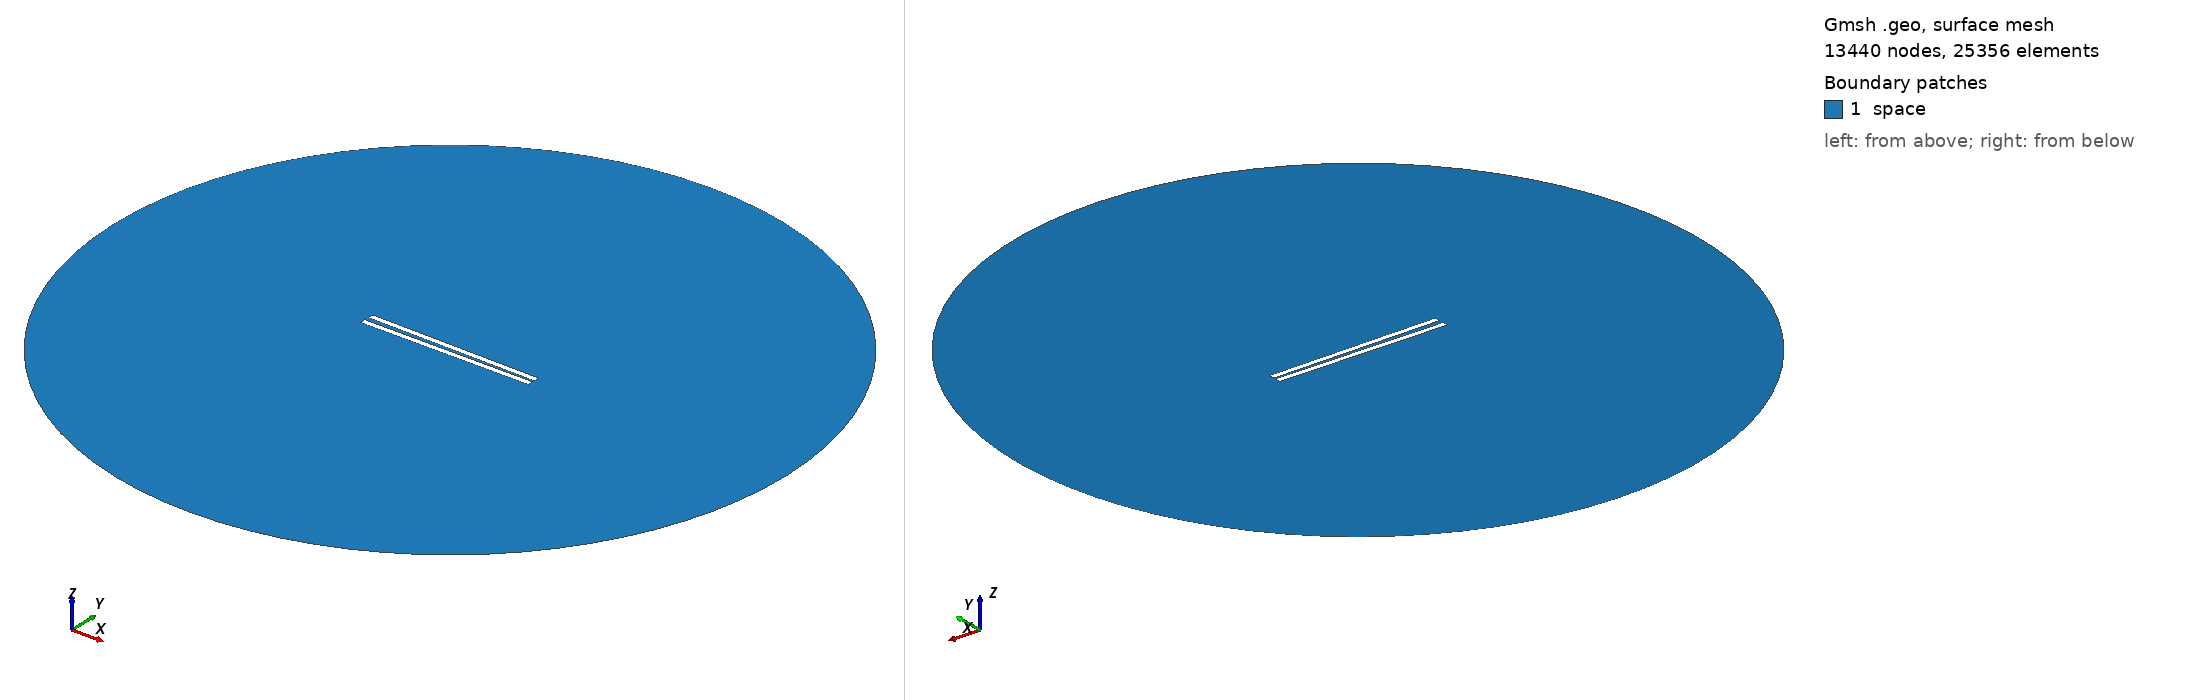

Gmsh geometry script, surface-meshed: 13440 nodes, 25356 surface elements. Boundary patches (legend numbers): 1 space. Left view from above one corner, right view from below the opposite corner. Legend entries are the model's physical surfaces. The drawing asked Gmsh for element sizes between 1% and 20% of the model's largest extent; the script's own settings can give other sizes.

=== 449.geo (drawn) ===
// Set the geometry kernel
SetFactory("OpenCASCADE");

//---------------------------------------
// Rectangles
//---------------------------------------

// Rectangle 1 (top)
Point(1) = {-49.67777777777778, 0.9722222222222222, 0, 1.0};
Point(2) = {49.67777777777778, 0.9722222222222222, 0, 1.0};
Point(3) = {49.67777777777778, 4.3277777777777775, 0, 1.0};
Point(4) = {-49.67777777777778, 4.3277777777777775, 0, 1.0};

Line(1) = {1, 2};
Line(2) = {2, 3};
Line(3) = {3, 4};
Line(4) = {4, 1};

Line Loop(1) = {1, 2, 3, 4};
Plane Surface(1) = {1};

Rotate { {0, 0, 1}, {0,  0.9722222222222222,  0}, -0.014 } {
  Surface{1};
}

// Rectangle 2 (bottom)
Point(5) = {-49.67777777777778, -0.9722222222222222, 0, 1.0};
Point(6) = {49.67777777777778, -0.9722222222222222, 0, 1.0};
Point(7) = {49.67777777777778, -4.3277777777777775, 0, 1.0};
Point(8) = {-49.67777777777778, -4.3277777777777775, 0, 1.0};

Line(5) = {5, 6};
Line(6) = {6, 7};
Line(7) = {7, 8};
Line(8) = {8, 5};

Line Loop(2) = {5, 6, 7, 8};
Plane Surface(2) = {2}; 


//---------------------------------------
// Circle
//---------------------------------------

// Define points
Point(9) = {0, 0, 0};        // Center
Point(10) = {200, 0, 0};     // Start point
Point(11) = {0, 200, 0};     // 90 degrees
Point(12) = {-200, 0, 0};    // 180 degrees
Point(13) = {0, -200, 0};    // 270 degrees

// Define circle arcs (each needs start, center, end)
Circle(9) = {10, 9, 11};
Circle(10) = {11, 9, 12};
Circle(11) = {12, 9, 13};
Circle(12) = {13, 9, 10};

// Define curve loop and surface if needed
Curve Loop(3) = {9, 10, 11, 12};
Surface(3) = {3};

// Subtract Rectangles from Circle
BooleanDifference{ Surface{3}; Delete; }{ Surface{1}; Surface{2}; Delete; }

//---------------------------------------
// Transfinite Lines and Surface
//---------------------------------------
r = 7;
Transfinite Line {1, 3} = 50*r Using Progression 1;
Transfinite Line {2, 4} = 2*r Using Progression 1;
Transfinite Line {5, 7} = 50*r Using Progression 1;
Transfinite Line {6, 8} = 2*r Using Progression 1;
Transfinite Line {9, 10, 11, 12} = 20 Using Progression 1;

//---------------------------------------
// Define Physical Groups
//---------------------------------------                

//--- Physical Curves
// Physical groups for boundaries
Physical Line("force_segment", 10) = {1};
Physical Line("upper_plate", 11) = {2, 3, 4};
Physical Line("lower_plate", 12) = {5, 6, 7, 8};
Physical Line("boundary", 20) = {9, 10, 11, 12};

//--- Physical Surfaces
Physical Surface("space", 30) = {3};

//---------------------------------------
// 6. Generate the Mesh
//---------------------------------------
Mesh 2;  // 2D mesh generation
